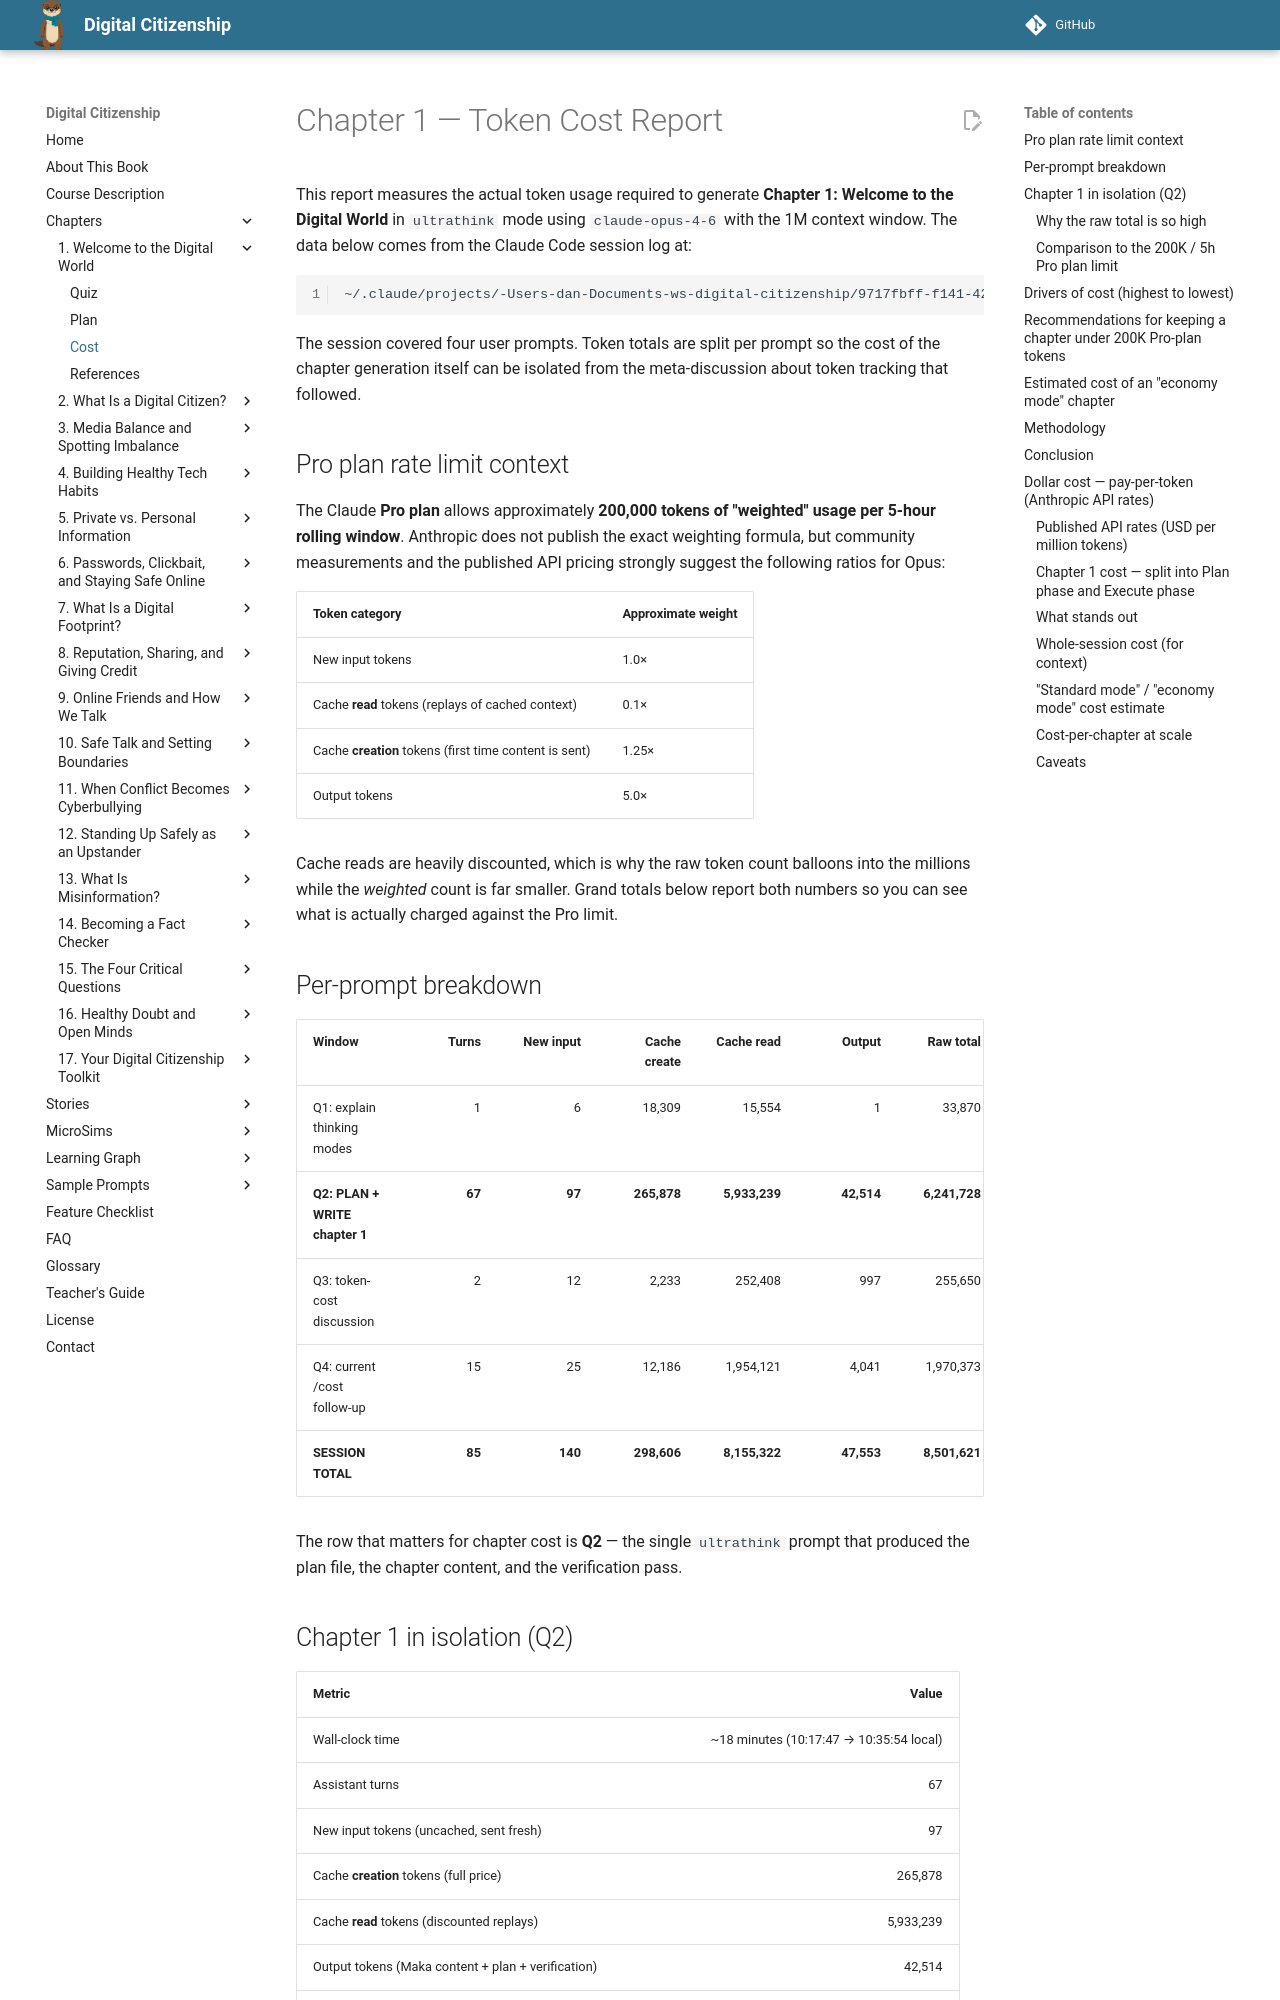

repository: dmccreary/digital-citizenship · page: chapters/01-welcome-to-digital-world/cost/index.html · generator: mkdocs

# Chapter 1 — Token Cost Report

This report measures the actual token usage required to generate
**Chapter 1: Welcome to the Digital World** in `ultrathink` mode using
`claude-opus-4-6` with the 1M context window. The data below comes from
the Claude Code session log at:

```
~/.claude/projects/-Users-dan-Documents-ws-digital-citizenship/9717fbff-f141-4296-909a-9d257bb4869f.jsonl
```

The session covered four user prompts. Token totals are split per prompt
so the cost of the chapter generation itself can be isolated from the
meta-discussion about token tracking that followed.

## Pro plan rate limit context

The Claude **Pro plan** allows approximately **200,000 tokens of
"weighted" usage per 5-hour rolling window**. Anthropic does not publish
the exact weighting formula, but community measurements and the
published API pricing strongly suggest the following ratios for Opus:

| Token category | Approximate weight |
|---|---|
| New input tokens | 1.0× |
| Cache **read** tokens (replays of cached context) | 0.1× |
| Cache **creation** tokens (first time content is sent) | 1.25× |
| Output tokens | 5.0× |

Cache reads are heavily discounted, which is why the raw token count
balloons into the millions while the *weighted* count is far smaller.
Grand totals below report both numbers so you can see what is actually
charged against the Pro limit.

## Per-prompt breakdown

| Window | Turns | New input | Cache create | Cache read | Output | Raw total | Weighted |
|---|---:|---:|---:|---:|---:|---:|---:|
| Q1: explain thinking modes | 1 | 6 | 18,309 | 15,554 | 1 | 33,870 | 24,452 |
| **Q2: PLAN + WRITE chapter 1** | **67** | **97** | **265,878** | **5,933,239** | **42,514** | **6,241,728** | **1,138,338** |
| Q3: token-cost discussion | 2 | 12 | 2,233 | 252,408 | 997 | 255,650 | 33,029 |
| Q4: current /cost follow-up | 15 | 25 | 12,186 | 1,954,121 | 4,041 | 1,970,373 | 230,874 |
| **SESSION TOTAL** | **85** | **140** | **298,606** | **8,155,322** | **47,553** | **8,501,621** | **1,426,694** |

The row that matters for chapter cost is **Q2** — the single
`ultrathink` prompt that produced the plan file, the chapter content,
and the verification pass.

## Chapter 1 in isolation (Q2)

| Metric | Value |
|---|---:|
| Wall-clock time | ~18 minutes (10:17:47 → 10:35:54 local) |
| Assistant turns | 67 |
| New input tokens (uncached, sent fresh) | 97 |
| Cache **creation** tokens (full price) | 265,878 |
| Cache **read** tokens (discounted replays) | 5,933,239 |
| Output tokens (Maka content + plan + verification) | 42,514 |
| **Raw token total** (input + create + read + output) | **6,241,728** |
| **Weighted total** (Pro-plan style estimate) | **~1,138,000** |
| Output equivalent in words | ~32,000 words of Claude output across the whole pass |
| Words actually written to `index.md` | 3,495 words |
